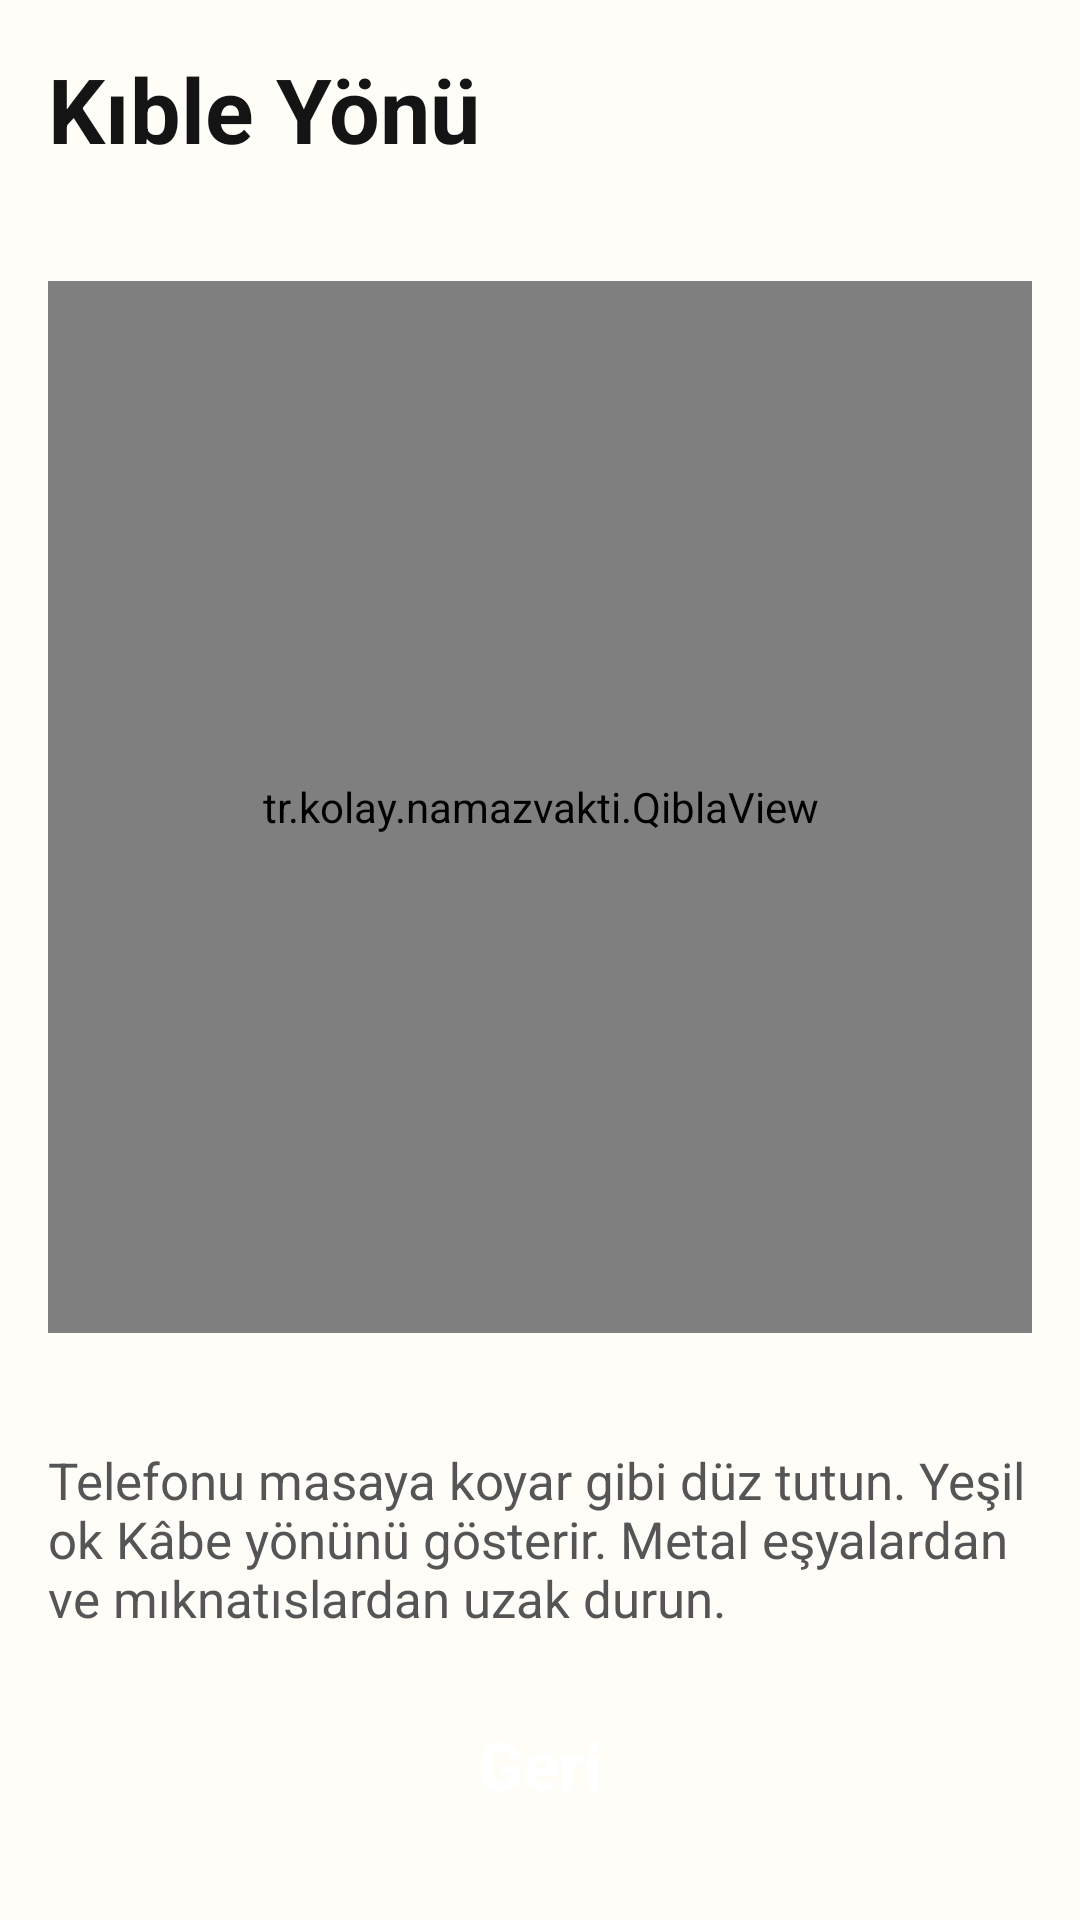

The Android layout XML behind this screen, and the referenced resources:
<!-- AndroidManifest.xml: application theme AppTheme -->
<!-- res/layout/activity_qibla.xml -->
<?xml version="1.0" encoding="utf-8"?>
<LinearLayout xmlns:android="http://schemas.android.com/apk/res/android"
    android:id="@+id/qibla_root"
    android:layout_width="match_parent"
    android:layout_height="match_parent"
    android:background="@color/bg"
    android:orientation="vertical"
    android:padding="16dp">

    <TextView
        style="@style/Title"
        android:text="@string/qibla_title" />

    <TextView
        android:id="@+id/qibla_angle"
        style="@style/Body"
        android:textStyle="bold" />

    <tr.kolay.namazvakti.QiblaView
        android:id="@+id/qibla_view"
        android:layout_width="match_parent"
        android:layout_height="0dp"
        android:layout_weight="1" />

    <TextView
        android:id="@+id/qibla_state"
        style="@style/Body"
        android:gravity="center"
        android:textColor="@color/accent"
        android:textSize="25sp"
        android:textStyle="bold" />

    <TextView
        style="@style/Note"
        android:layout_marginTop="4dp"
        android:text="@string/qibla_help" />

    <Button
        android:id="@+id/btn_qibla_back"
        style="@style/BigButton"
        android:layout_width="match_parent"
        android:layout_marginTop="8dp"
        android:text="@string/btn_back" />
</LinearLayout>
<!-- resources referenced by this layout -->
<resources>
  <color name="accent">#0B5D3B</color>
  <color name="bg">#FFFDF7</color>
  <string name="btn_back">Geri</string>
  <string name="qibla_help">Telefonu masaya koyar gibi düz tutun. Yeşil ok Kâbe yönünü gösterir. Metal eşyalardan ve mıknatıslardan uzak durun.</string>
  <string name="qibla_title">Kıble Yönü</string>
  <style name="BigButton" parent="@android:style/Widget.Material.Button">
          <item name="android:layout_width">wrap_content</item>
          <item name="android:layout_height">wrap_content</item>
          <item name="android:minHeight">72dp</item>
          <item name="android:background">@drawable/button</item>
          <item name="android:textColor">@color/on_accent</item>
          <item name="android:textSize">22sp</item>
          <item name="android:textStyle">bold</item>
          <item name="android:textAllCaps">false</item>
          <item name="android:padding">8dp</item>
      </style>
  <style name="Body">
          <item name="android:layout_width">match_parent</item>
          <item name="android:layout_height">wrap_content</item>
          <item name="android:textColor">@color/text_main</item>
          <item name="android:textSize">22sp</item>
      </style>
  <style name="Note">
          <item name="android:layout_width">match_parent</item>
          <item name="android:layout_height">wrap_content</item>
          <item name="android:layout_marginTop">14dp</item>
          <item name="android:textColor">@color/text_past</item>
          <item name="android:textSize">17sp</item>
      </style>
  <style name="Title">
          <item name="android:layout_width">match_parent</item>
          <item name="android:layout_height">wrap_content</item>
          <item name="android:textColor">@color/text_main</item>
          <item name="android:textSize">30sp</item>
          <item name="android:textStyle">bold</item>
          <item name="android:layout_marginBottom">8dp</item>
      </style>
  <style name="AppTheme" parent="@android:style/Theme.Material.Light.NoActionBar">
          <item name="android:windowBackground">@color/bg</item>
          <item name="android:colorPrimary">@color/accent</item>
          <item name="android:colorPrimaryDark">@color/accent_dark</item>
          <item name="android:colorAccent">@color/accent</item>
          <item name="android:statusBarColor">@color/accent_dark</item>
      </style>
  <!-- drawable button (drawable) -->
  <?xml version="1.0" encoding="utf-8"?>
  <selector xmlns:android="http://schemas.android.com/apk/res/android">
      <item android:state_pressed="true">
          <shape android:shape="rectangle">
              <solid android:color="?attr/colAccentDark" />
              <corners android:radius="12dp" />
          </shape>
      </item>
      <item>
          <shape android:shape="rectangle">
              <solid android:color="?attr/colAccent" />
              <corners android:radius="12dp" />
          </shape>
      </item>
  </selector>
  <color name="on_accent">#FFFFFF</color>
  <color name="text_main">#141414</color>
  <color name="text_past">#555555</color>
  <color name="accent_dark">#07462C</color>
</resources>
